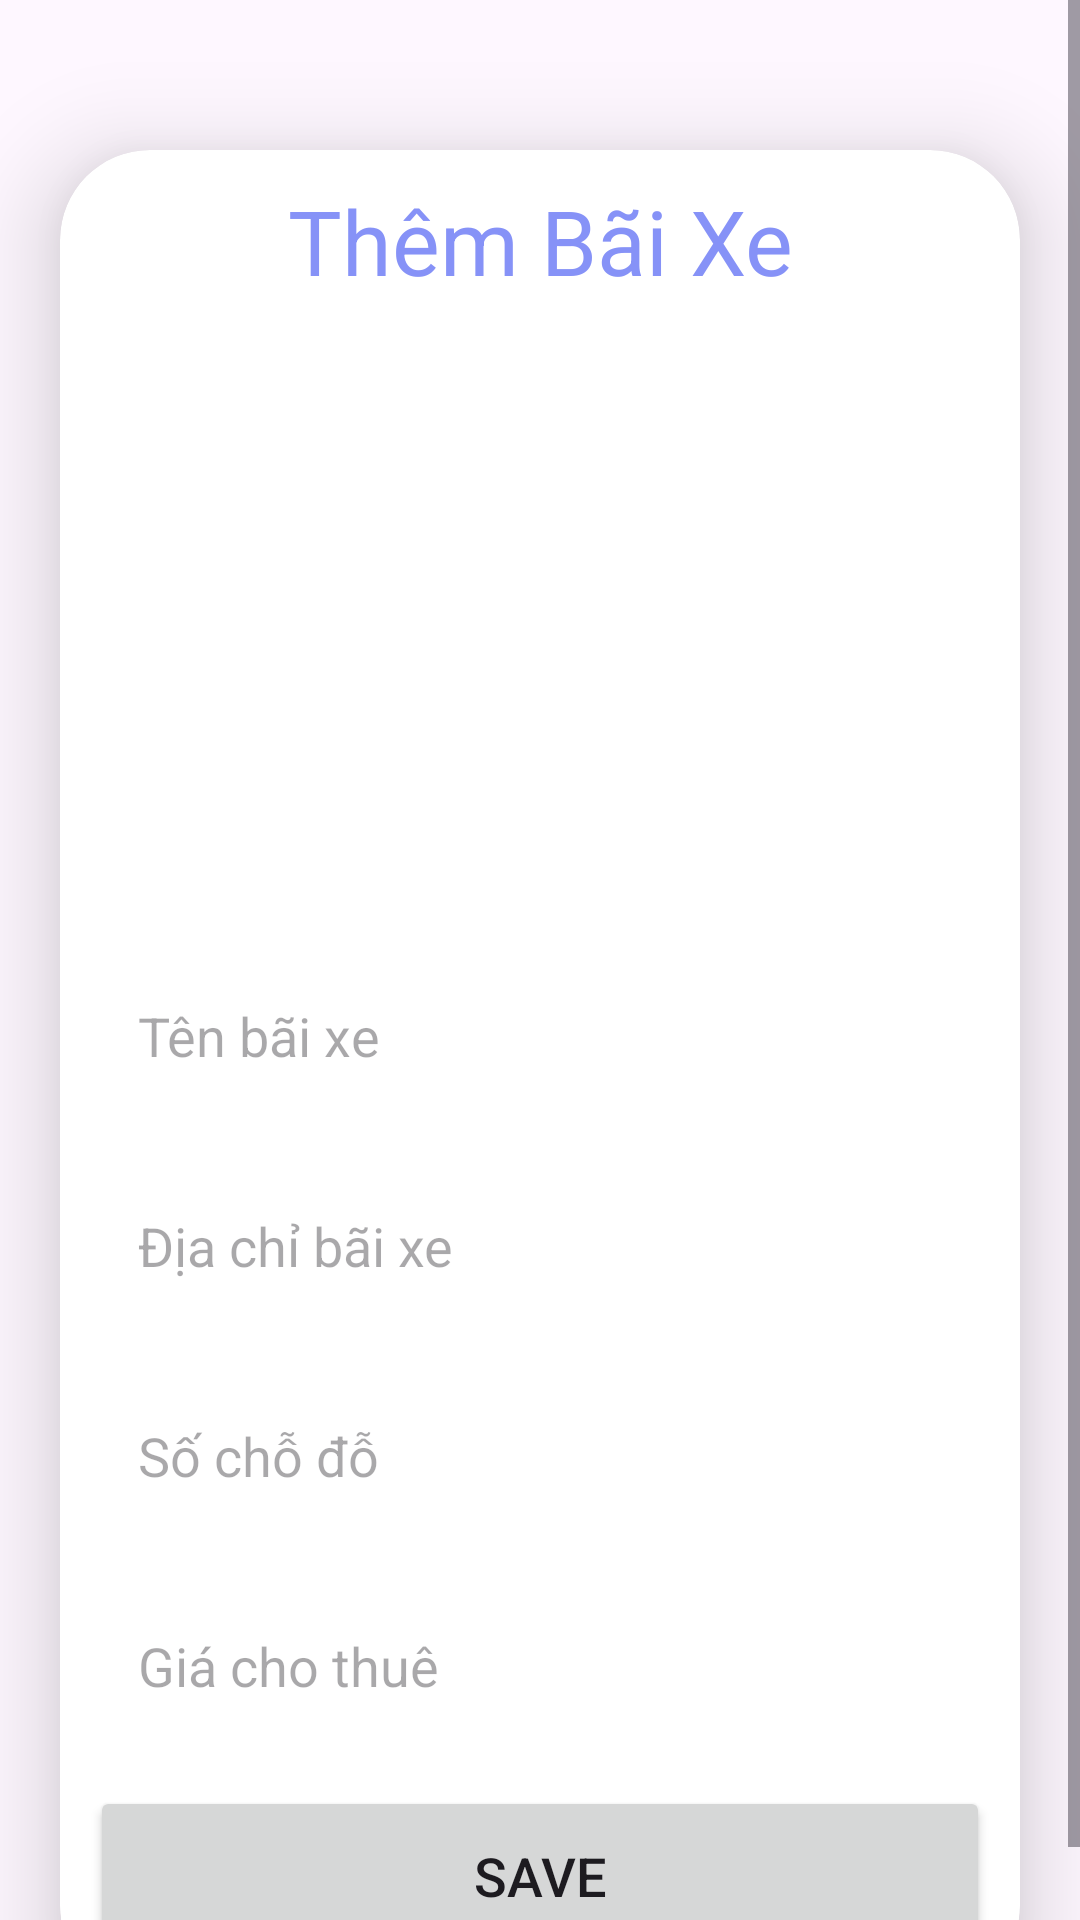

The Android layout XML behind this screen, and the referenced resources:
<!-- AndroidManifest.xml: application theme Theme.DOAN -->
<!-- res/layout/activity_uploadbaixe.xml -->
<?xml version="1.0" encoding="utf-8"?>
<ScrollView
    xmlns:android="http://schemas.android.com/apk/res/android"
    xmlns:app="http://schemas.android.com/apk/res-auto"
    xmlns:tools="http://schemas.android.com/tools"
    android:layout_width="match_parent"
    android:layout_height="match_parent"
    android:orientation="vertical"
    tools:context=".UploadBaiXeActivity">

    <androidx.cardview.widget.CardView
        android:layout_width="match_parent"
        android:layout_height="wrap_content"
        android:layout_marginTop="50dp"
        android:layout_marginEnd="20dp"
        android:layout_marginStart="20dp"
        app:cardCornerRadius="30dp"
        app:cardElevation="20dp">

        <LinearLayout
            android:layout_width="match_parent"
            android:layout_height="wrap_content"
            android:orientation="vertical"
            android:layout_gravity="center_horizontal"
            android:padding="10dp"
            android:background="@drawable/lavender_border">

            <TextView
                android:layout_width="match_parent"
                android:layout_height="wrap_content"
                android:text="Thêm Bãi Xe"
                android:textSize="30sp"
                android:textAlignment="center"
                android:textColor="@color/lavender"/>

            <ImageView
                android:layout_width="match_parent"
                android:layout_height="200dp"
                android:src="@drawable/uploadimg"
                android:id="@+id/uploadImage"
                android:layout_marginTop="5dp"
                android:scaleType="fitXY"/>

            <EditText
                android:layout_width="match_parent"
                android:layout_height="60dp"
                android:id="@+id/uploadTenBai"
                android:background="@drawable/lavender_border"
                android:layout_marginTop="10dp"
                android:padding="16dp"
                android:hint="Tên bãi xe"
                android:gravity="start|center_vertical"
                android:textColor="@color/lavender"/>

            <EditText
                android:layout_width="match_parent"
                android:layout_height="60dp"
                android:id="@+id/uploadDiaChi"
                android:background="@drawable/lavender_border"
                android:layout_marginTop="10dp"
                android:padding="16dp"
                android:hint="Địa chỉ bãi xe"
                android:gravity="start|center_vertical"
                android:textColor="@color/lavender"/>

            <EditText
                android:layout_width="match_parent"
                android:layout_height="60dp"
                android:id="@+id/uploadSoChoDo"
                android:background="@drawable/lavender_border"
                android:layout_marginTop="10dp"
                android:padding="16dp"
                android:hint="Số chỗ đỗ"
                android:inputType="numberDecimal"
                android:gravity="start|center_vertical"
                android:textColor="@color/lavender"/>
            <EditText
                android:layout_width="match_parent"
                android:layout_height="60dp"
                android:id="@+id/uploadGia"
                android:background="@drawable/lavender_border"
                android:layout_marginTop="10dp"
                android:padding="16dp"
                android:hint="Giá cho thuê"
                android:inputType="numberDecimal"
                android:gravity="start|center_vertical"
                android:textColor="@color/lavender"/>
            <Button
                android:layout_width="match_parent"
                android:layout_height="60dp"
                android:text="Save"
                android:id="@+id/saveButton"
                android:textSize="18sp"
                android:layout_marginTop="10dp"
                app:cornerRadius = "20dp"/>

        </LinearLayout>

    </androidx.cardview.widget.CardView>

</ScrollView>
<!-- resources referenced by this layout -->
<resources>
  <color name="lavender">#8692f7</color>
  <style name="Theme.DOAN" parent="Base.Theme.DOAN" />
  <style name="Base.Theme.DOAN" parent="Theme.Material3.DayNight.NoActionBar">
          
          
      </style>
</resources>
